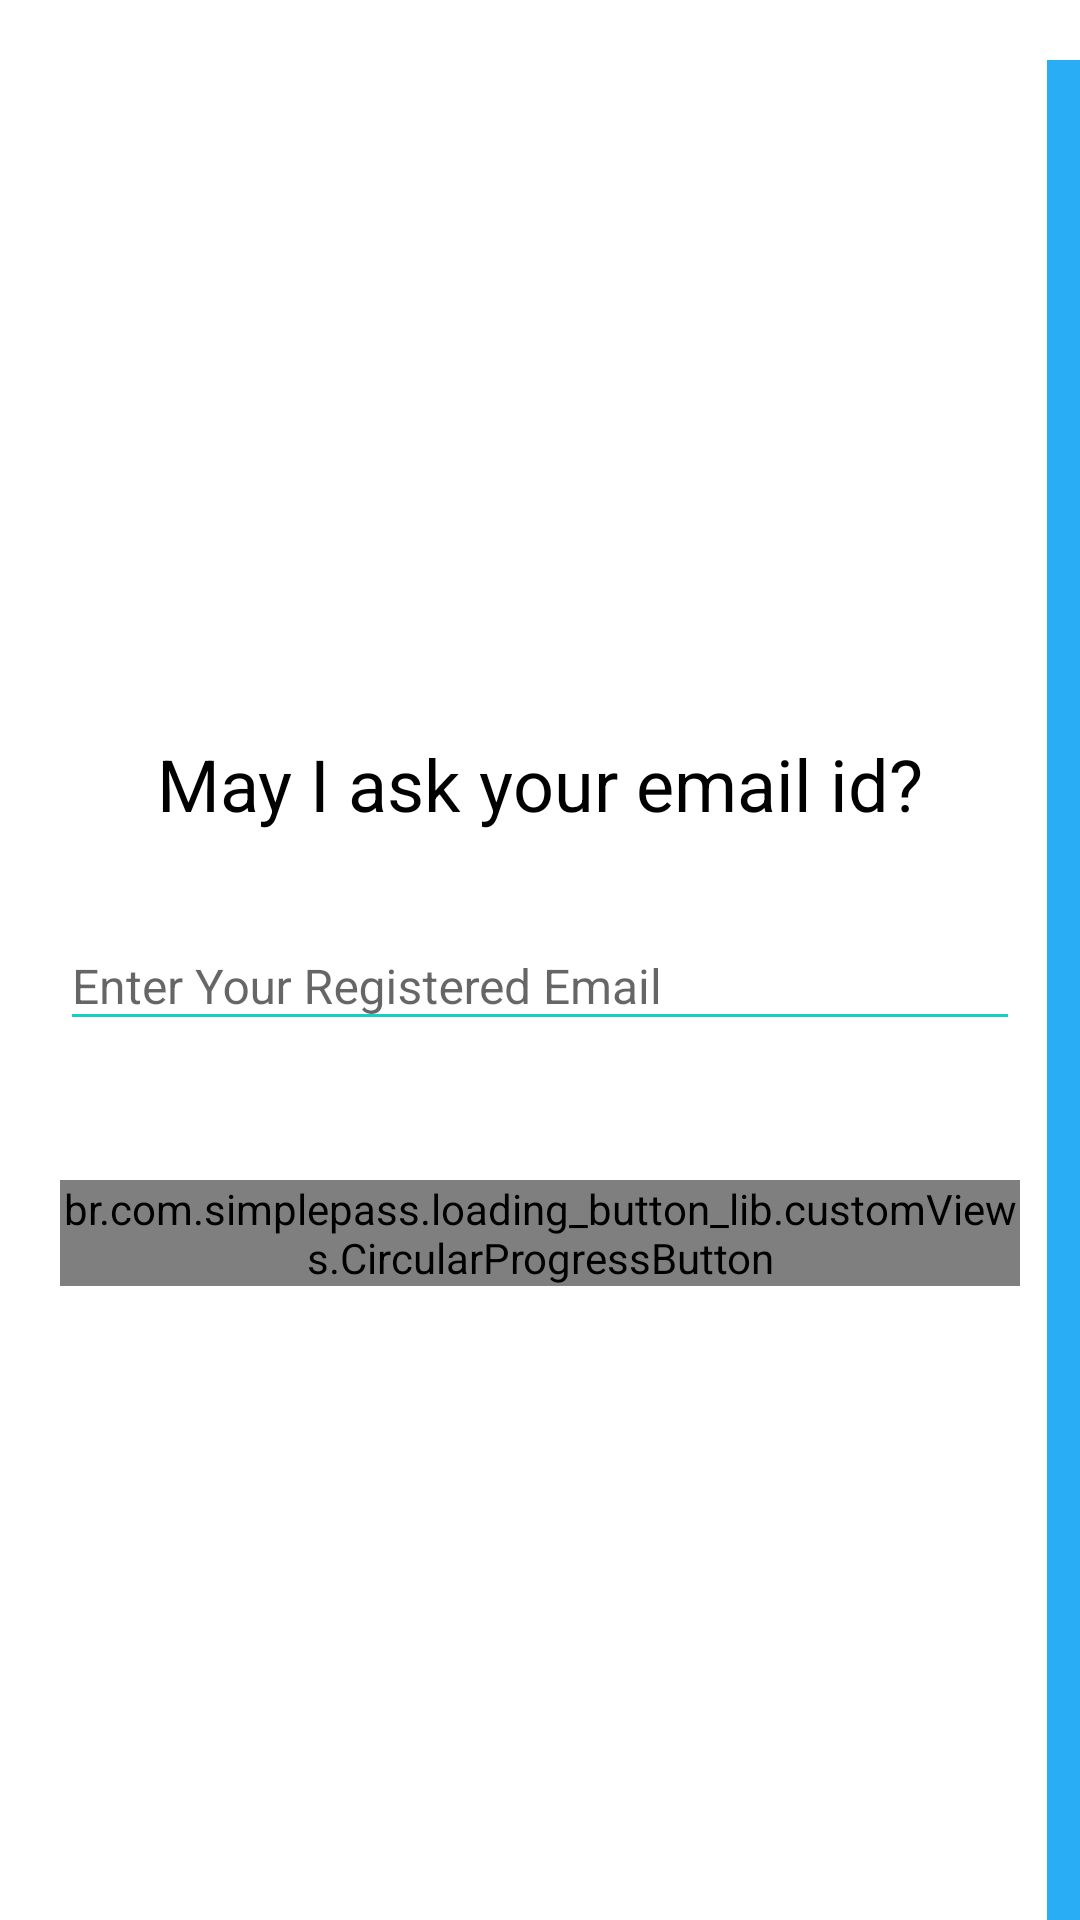

Here is an Android app screen rendered from its layout file. Give the layout XML and the strings, colors and styles it references.
<!-- AndroidManifest.xml: application theme MyMaterialTheme4 -->
<!-- res/layout/activity_forgot_password.xml -->
<?xml version="1.0" encoding="utf-8"?>
<RelativeLayout
    xmlns:android="http://schemas.android.com/apk/res/android"
    xmlns:app="http://schemas.android.com/apk/res-auto"
    xmlns:tools="http://schemas.android.com/tools"
    android:layout_width="match_parent"
    android:layout_height="match_parent"
    android:background="#fff"
    android:focusableInTouchMode="true"
    android:gravity="center"
    android:layout_gravity="center">
    <ScrollView
        android:layout_width="match_parent"
        android:layout_height="wrap_content"
        android:layout_alignParentTop="true"
        android:layout_alignParentLeft="true"
        android:layout_centerInParent="true"
        android:paddingTop="20dp">
        <LinearLayout
            android:layout_width="match_parent"
            android:layout_height="wrap_content"
            android:orientation="vertical"
            android:padding="20dp">
            <RelativeLayout
                android:layout_width="match_parent"
                android:layout_height="wrap_content">

                <ImageView
                    android:layout_width="180dp"
                    android:layout_height="180dp"
                    android:src="@drawable/ic_launcher_background"
                    android:layout_centerHorizontal="true"/>
            </RelativeLayout>

            <TextView
                android:id="@+id/textView"
                android:layout_width="wrap_content"
                android:layout_height="wrap_content"
                android:layout_gravity="center"
                android:layout_marginTop="25dp"
                android:text="May I ask your email id?"
                android:textAppearance="@style/Base.TextAppearance.AppCompat.Headline"
                android:textColor="#000" />

            <com.google.android.material.textfield.TextInputLayout
                android:id="@+id/textInputEmail"
                android:layout_width="match_parent"
                android:layout_height="wrap_content"
                android:layout_marginTop="20dp">
                <EditText
                    android:layout_width="match_parent"
                    android:layout_height="wrap_content"
                    android:id="@+id/editTextEmail"
                    android:backgroundTint="#11CFC5"
                    android:textSize="16sp"
                    android:maxLines="1"
                    android:hint="Enter Your Registered Email"
                    android:inputType="textEmailAddress"/>
            </com.google.android.material.textfield.TextInputLayout>

            <TextView
                android:visibility="invisible"
                android:layout_width="wrap_content"
                android:layout_height="wrap_content"
                android:text="Forgot Password?"
                android:textColor="#000E0D"
                android:textSize="12sp"
                android:layout_gravity="end"
                android:layout_marginTop="10dp"/>

            <br.com.simplepass.loading_button_lib.customViews.CircularProgressButton
                android:id="@+id/submitButton"
                android:layout_width="wrap_content"
                android:layout_height="wrap_content"
                android:background="@drawable/btn_done_button"
                android:textColor="#fff"
                android:textStyle="bold"
                app:spinning_bar_width="4dp"
                app:spinning_bar_color="#FFF"
                android:text="SUBMIT"
                android:layout_gravity="center_horizontal"
                android:layout_marginTop="20dp"
                app:spinning_bar_padding="6dp"
                app:initialCornerAngle="27dp"/>


        </LinearLayout>
    </ScrollView>
    <View
        android:layout_marginTop="20dp"
        android:layout_alignParentTop="true"
        android:layout_alignParentRight="true"
        android:layout_width="11dp"
        android:layout_height="match_parent"
        android:background="@color/primary_dark"/>

</RelativeLayout>
<!-- resources referenced by this layout -->
<resources>
  <color name="primary_dark">#29aef5</color>
  <style name="MyMaterialTheme4" parent="Theme.AppCompat.Light.DarkActionBar">
          <item name="windowNoTitle">true</item>
          <item name="windowActionBar">false</item>
          <item name="colorPrimary">@color/colorPrimary</item>
          <item name="colorPrimaryDark">@color/colorAccent</item>
          <item name="colorAccent">@color/colorAccent</item>
          <item name="drawerArrowStyle">@style/DrawerArrowStyle</item>
      </style>
  <color name="colorPrimary">#990000</color>
  <color name="colorAccent">#990000</color>
  <style name="DrawerArrowStyle" parent="@style/Widget.AppCompat.DrawerArrowToggle">
          <item name="spinBars">true</item>
          <item name="color">@android:color/black</item>
      </style>
</resources>
